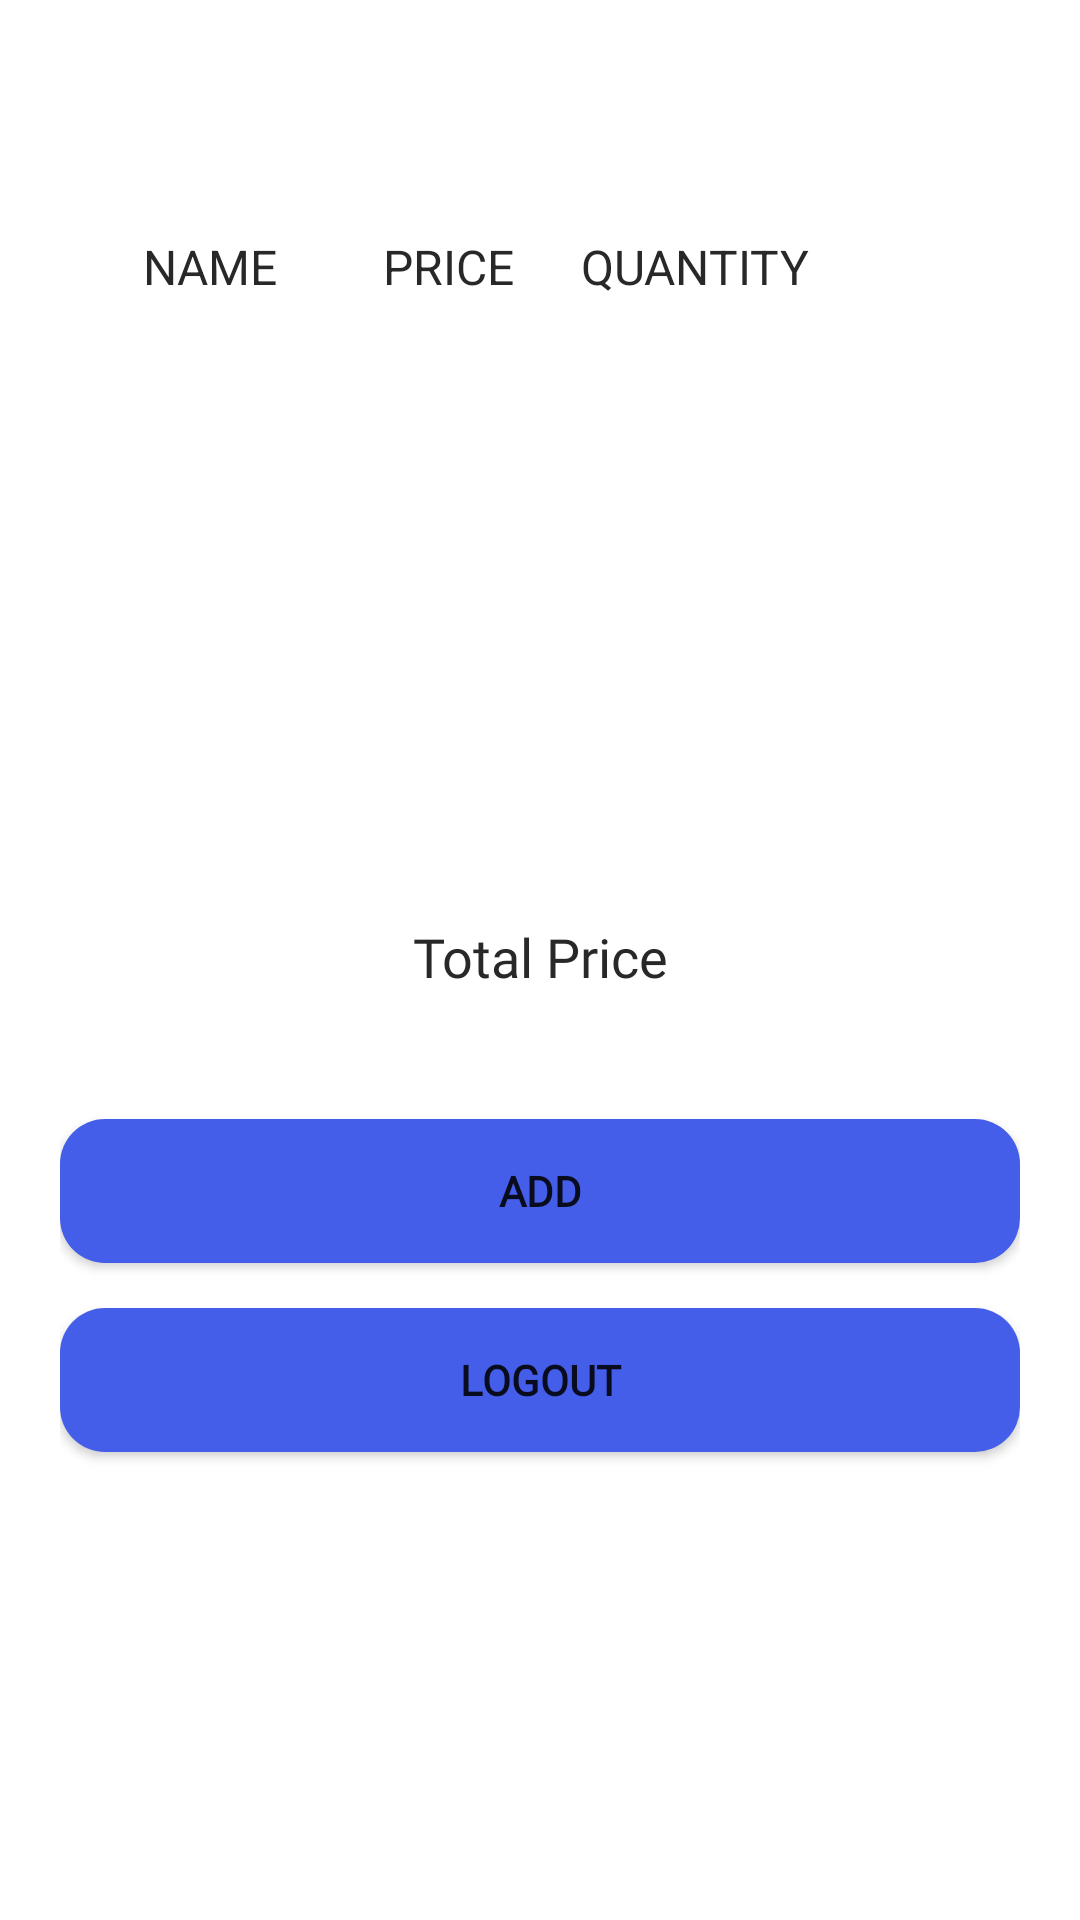

Reconstruct the res/layout file that produces this screen, plus the resources it refers to.
<!-- AndroidManifest.xml: application theme Theme.BookStore -->
<!-- res/layout/fragment_shop_layout.xml -->
<?xml version="1.0" encoding="utf-8"?>
<LinearLayout xmlns:android="http://schemas.android.com/apk/res/android"
    xmlns:app="http://schemas.android.com/apk/res-auto"
    android:id="@+id/book_layout"
    android:layout_width="match_parent"
    android:layout_height="match_parent"
    android:background="#FFFFFF"
    android:orientation="vertical"
    android:paddingLeft="20dp"
    android:paddingTop="30dp"
    android:paddingRight="20dp"
    android:paddingBottom="30dp">

    <ImageView
        android:id="@+id/shop_icon"
        android:layout_width="40dp"
        android:layout_height="wrap_content"
        android:layout_gravity="center"
        android:layout_marginTop="10dp"
        android:contentDescription="@string/cart_icon"
        android:foregroundGravity="center"
        android:maxHeight="18dp"
        android:minHeight="18dp"
        android:paddingBottom="10dp"
        android:src="@drawable/outline_shopping_cart_black_48" />


    <LinearLayout
        android:layout_width="match_parent"
        android:layout_height="wrap_content"
        android:gravity="center"
        android:orientation="horizontal"
        android:paddingLeft="10dp"
        android:paddingRight="10dp">

        <TextView
            android:id="@+id/book_title"
            android:layout_width="wrap_content"
            android:layout_height="wrap_content"
            android:layout_marginTop="15dp"
            android:layout_marginBottom="15dp"
            android:layout_weight="1"
            android:gravity="center"
            android:paddingLeft="5dp"
            android:paddingTop="5dp"
            android:paddingRight="5dp"
            android:paddingBottom="5dp"
            android:text="NAME"
            android:textColor="#292828"
            android:textSize="16dp" />

        <TextView
            android:id="@+id/book_price"
            android:layout_width="wrap_content"
            android:layout_height="wrap_content"
            android:layout_marginTop="15dp"
            android:layout_marginBottom="15dp"
            android:layout_weight="1"
            android:gravity="center"
            android:paddingLeft="5dp"
            android:paddingTop="5dp"
            android:paddingRight="5dp"
            android:paddingBottom="5dp"
            android:text="PRICE"
            android:textColor="#292828"
            android:textSize="16dp" />

        <TextView
            android:id="@+id/book_quantity"
            android:layout_width="wrap_content"
            android:layout_height="wrap_content"
            android:layout_marginTop="15dp"
            android:layout_marginEnd="30dp"
            android:layout_marginRight="30dp"
            android:layout_marginBottom="15dp"
            android:layout_weight="1"
            android:paddingLeft="5dp"
            android:paddingTop="5dp"
            android:paddingRight="5dp"
            android:paddingBottom="5dp"
            android:text="QUANTITY"
            android:textColor="#292828"
            android:textSize="16dp" />

    </LinearLayout>

    <ListView
        android:id="@+id/book_items"
        android:layout_width="wrap_content"
        android:layout_height="177dp"
        android:layout_margin="0dp"
        android:layout_marginStart="0dp"
        android:layout_marginLeft="0dp"
        android:layout_marginTop="20dp"
        android:layout_marginEnd="0dp"
        android:layout_marginRight="0dp"
        android:layout_marginBottom="0dp">

    </ListView>

    <LinearLayout
        android:layout_width="wrap_content"
        android:layout_height="wrap_content"
        android:layout_gravity="center"
        android:gravity="center"
        android:orientation="vertical">

        <TextView
            android:id="@+id/total_price_books"
            android:layout_width="wrap_content"
            android:layout_height="wrap_content"
            android:layout_gravity="center"
            android:layout_marginTop="10dp"
            android:fontFamily="@font/roboto"
            android:gravity="center"
            android:text="@string/total_price"
            android:textColor="#292828"
            android:textSize="18sp" />

        <TextView
            android:id="@+id/total_price"
            android:layout_width="match_parent"
            android:layout_height="wrap_content"
            android:layout_gravity="center"
            android:layout_marginTop="5dp"
            android:fontFamily="@font/roboto"
            android:gravity="center"
            android:textColor="#FF292828"
            android:textSize="20sp" />

    </LinearLayout>

    <Button
        android:id="@+id/add_grocery"
        android:layout_width="match_parent"
        android:layout_height="wrap_content"
        android:layout_marginTop="10dp"
        android:layout_marginBottom="10dp"
        android:background="@drawable/login_rounded"
        android:fontFamily="@font/roboto"
        android:gravity="center"
        android:text="@string/add"
        android:textFontWeight="700"
        app:backgroundTint="#445EE9"
        app:cornerRadius="5dp" />

    <Button
        android:id="@+id/logout_button"
        android:layout_width="match_parent"
        android:layout_height="wrap_content"
        android:layout_marginTop="5dp"
        android:layout_marginBottom="10dp"
        android:background="@drawable/login_rounded"
        android:fontFamily="@font/roboto"
        android:gravity="center"
        android:text="@string/logout"
        android:textFontWeight="700"
        app:backgroundTint="#445EE9"
        app:cornerRadius="5dp" />

</LinearLayout>
<!-- resources referenced by this layout -->
<resources>
  <!-- drawable login_rounded (drawable) -->
  <?xml version="1.0" encoding="utf-8"?>
  <shape xmlns:android="http://schemas.android.com/apk/res/android">
      <corners android:radius="15dp"/>
      <solid android:color="#445EE9"/>
  </shape>
  <string name="add">add</string>
  <string name="cart_icon">Shop cart icon</string>
  <string name="logout">logout</string>
  <string name="total_price">Total Price</string>
  <style name="Theme.BookStore" parent="Theme.MaterialComponents.DayNight.DarkActionBar">
          
          <item name="colorPrimary">@color/red</item>
          <item name="colorPrimaryVariant">@color/darker_red</item>
          <item name="colorOnPrimary">@color/white</item>
          
          <item name="colorSecondary">@color/teal_200</item>
          <item name="colorSecondaryVariant">@color/teal_700</item>
          <item name="colorOnSecondary">@color/black</item>
          
          <item name="android:statusBarColor" tools:targetApi="l">?attr/colorPrimaryVariant</item>
          
      </style>
  <color name="red">#EF5B5B</color>
  <color name="darker_red">#D44646</color>
  <color name="white">#FFFFFFFF</color>
  <color name="teal_200">#FF03DAC5</color>
  <color name="teal_700">#FF018786</color>
  <color name="black">#FF000000</color>
</resources>
